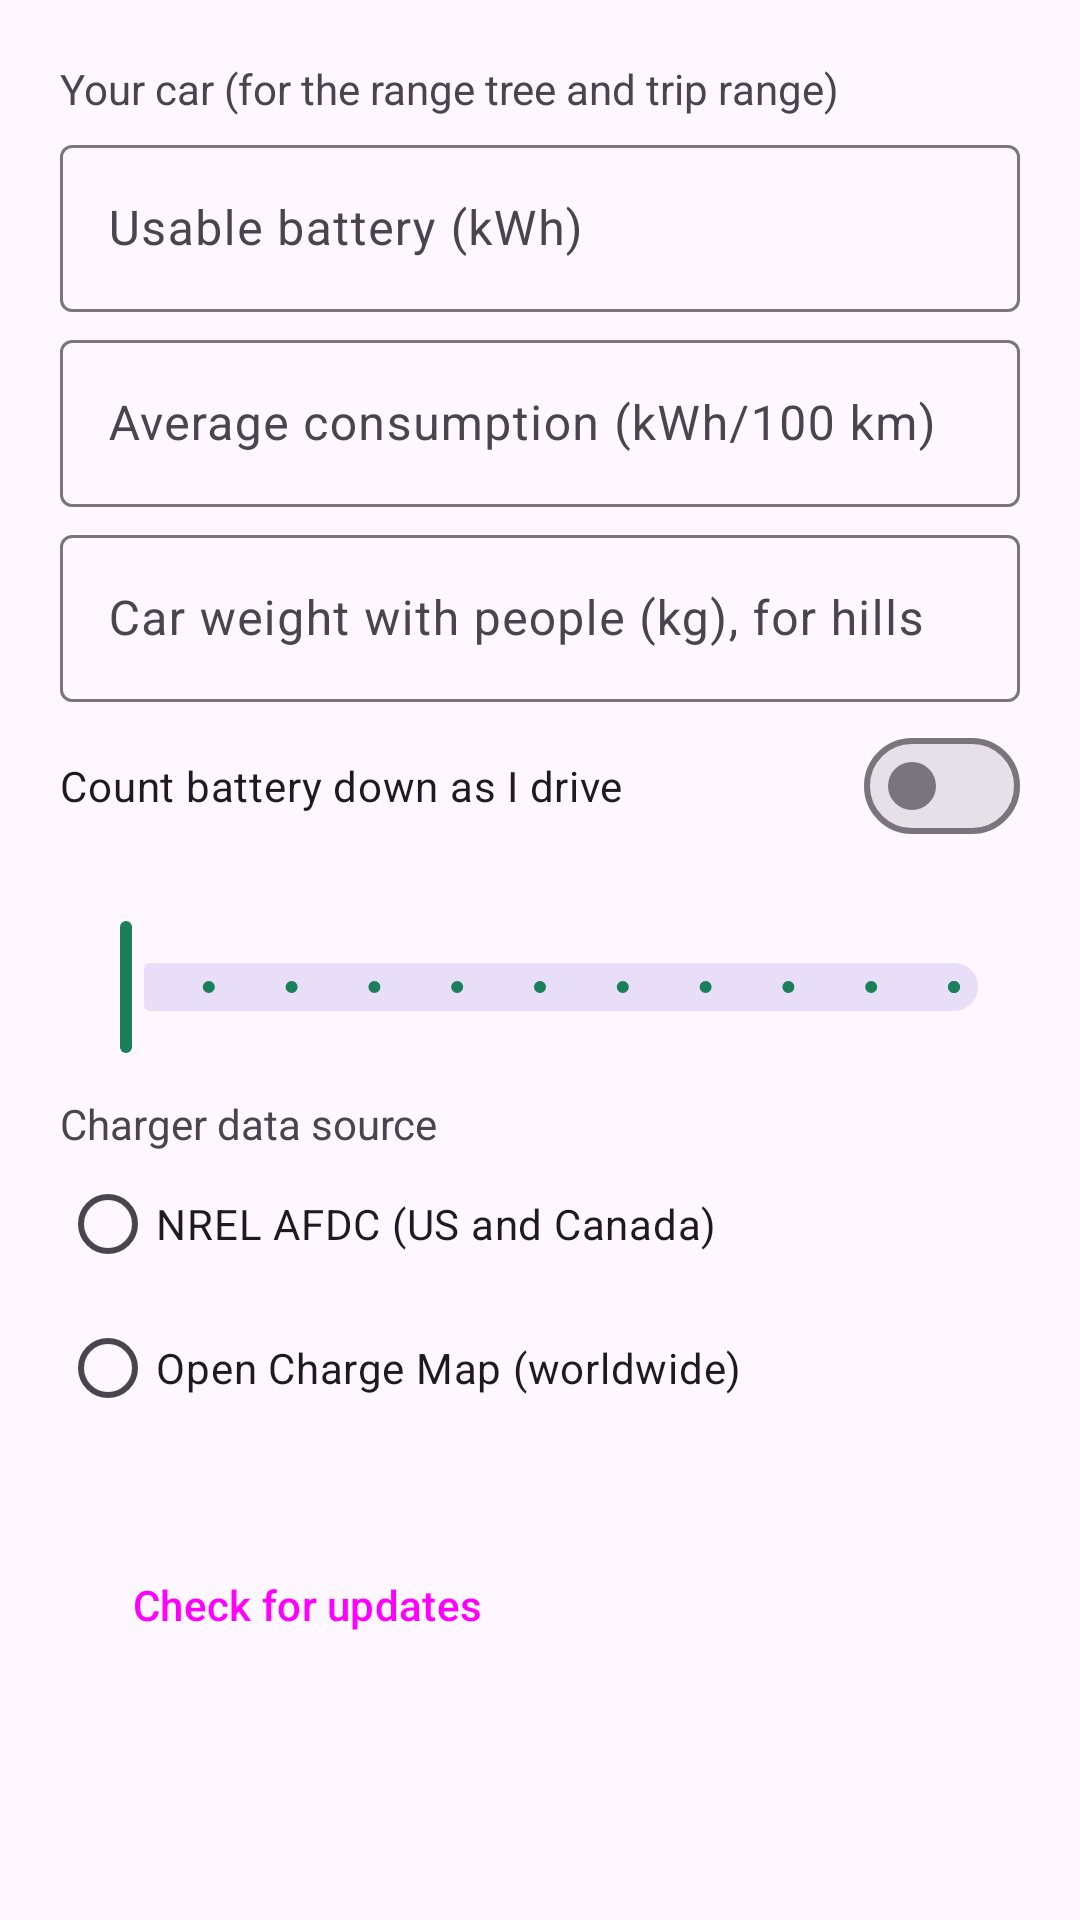

Android layout source for this screen:
<!-- AndroidManifest.xml: application theme Theme.Puddlejumper -->
<!-- res/layout/dialog_settings.xml -->
<?xml version="1.0" encoding="utf-8"?>
<ScrollView xmlns:android="http://schemas.android.com/apk/res/android"
    android:layout_width="match_parent"
    android:layout_height="wrap_content">

<LinearLayout
    android:layout_width="match_parent"
    android:layout_height="wrap_content"
    android:orientation="vertical"
    android:padding="20dp">

    <TextView
        android:layout_width="wrap_content"
        android:layout_height="wrap_content"
        android:text="Your car (for the range tree and trip range)" />

    <com.google.android.material.textfield.TextInputLayout
        android:layout_width="match_parent"
        android:layout_height="wrap_content"
        android:layout_marginTop="4dp"
        android:hint="Usable battery (kWh)">

        <com.google.android.material.textfield.TextInputEditText
            android:id="@+id/usableKwh"
            android:layout_width="match_parent"
            android:layout_height="wrap_content"
            android:inputType="numberDecimal" />
    </com.google.android.material.textfield.TextInputLayout>

    <com.google.android.material.textfield.TextInputLayout
        android:layout_width="match_parent"
        android:layout_height="wrap_content"
        android:layout_marginTop="4dp"
        android:hint="Average consumption (kWh/100 km)">

        <com.google.android.material.textfield.TextInputEditText
            android:id="@+id/consumption"
            android:layout_width="match_parent"
            android:layout_height="wrap_content"
            android:inputType="numberDecimal" />
    </com.google.android.material.textfield.TextInputLayout>

    <com.google.android.material.textfield.TextInputLayout
        android:layout_width="match_parent"
        android:layout_height="wrap_content"
        android:layout_marginTop="4dp"
        android:hint="Car weight with people (kg), for hills">

        <com.google.android.material.textfield.TextInputEditText
            android:id="@+id/massKg"
            android:layout_width="match_parent"
            android:layout_height="wrap_content"
            android:inputType="number" />
    </com.google.android.material.textfield.TextInputLayout>

    <com.google.android.material.materialswitch.MaterialSwitch
        android:id="@+id/countDownBattery"
        android:layout_width="match_parent"
        android:layout_height="wrap_content"
        android:layout_marginTop="4dp"
        android:text="Count battery down as I drive" />

    <TextView
        android:id="@+id/reserveLabel"
        android:layout_width="wrap_content"
        android:layout_height="wrap_content" />

    <com.google.android.material.slider.Slider
        android:id="@+id/reserveSlider"
        android:layout_width="match_parent"
        android:layout_height="wrap_content"
        android:stepSize="5"
        android:valueFrom="0"
        android:valueTo="50" />

    <TextView
        android:layout_width="wrap_content"
        android:layout_height="wrap_content"
        android:layout_marginTop="12dp"
        android:text="Charger data source" />

    <RadioGroup
        android:id="@+id/source"
        android:layout_width="match_parent"
        android:layout_height="wrap_content">

        <RadioButton
            android:id="@+id/sourceNrel"
            android:layout_width="wrap_content"
            android:layout_height="wrap_content"
            android:text="NREL AFDC (US and Canada)" />

        <RadioButton
            android:id="@+id/sourceOcm"
            android:layout_width="wrap_content"
            android:layout_height="wrap_content"
            android:text="Open Charge Map (worldwide)" />
    </RadioGroup>

    <TextView
        android:id="@+id/versionLabel"
        android:layout_width="wrap_content"
        android:layout_height="wrap_content"
        android:layout_marginTop="12dp" />

    <Button
        android:id="@+id/checkUpdates"
        style="@style/Widget.Material3.Button.TonalButton"
        android:layout_width="wrap_content"
        android:layout_height="wrap_content"
        android:text="Check for updates" />

</LinearLayout>

</ScrollView>
<!-- resources referenced by this layout -->
<resources>
  <style name="Theme.Puddlejumper" parent="Theme.Material3.DayNight.NoActionBar">
          <item name="colorPrimary">#1B7F5A</item>
          <item name="colorSecondary">#2B6CB0</item>
      </style>
</resources>
